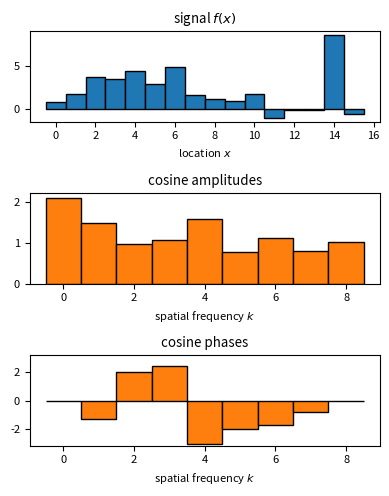
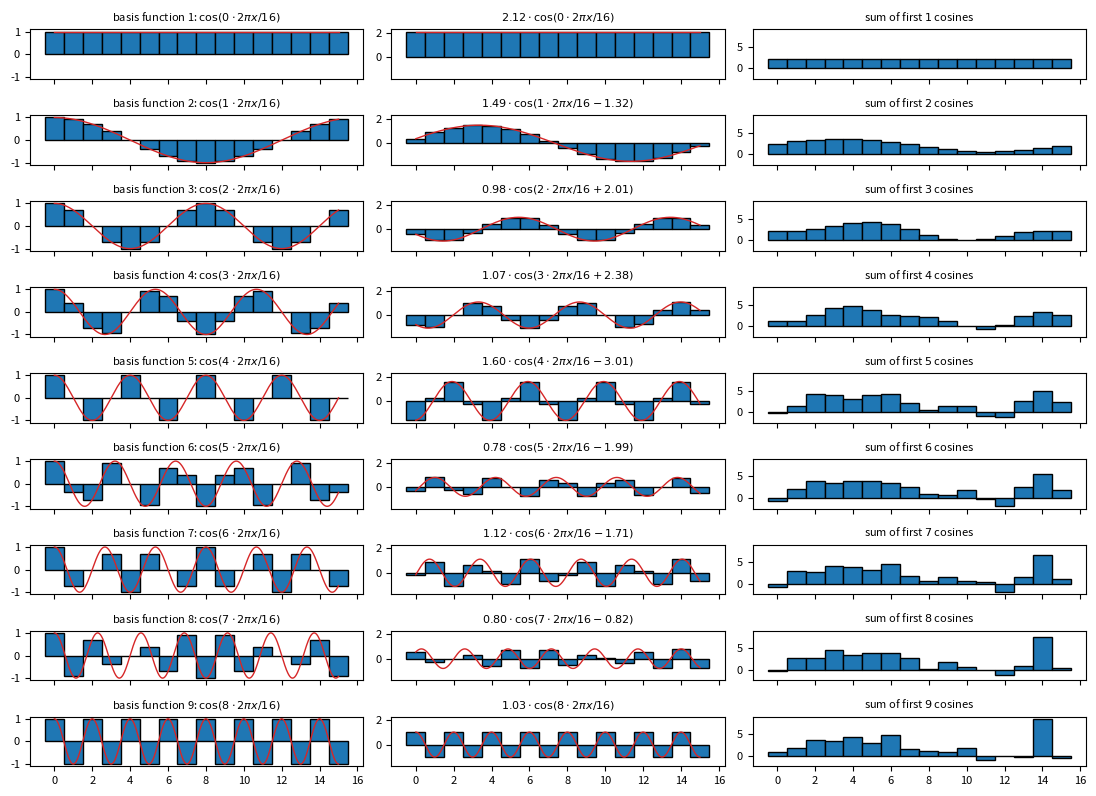
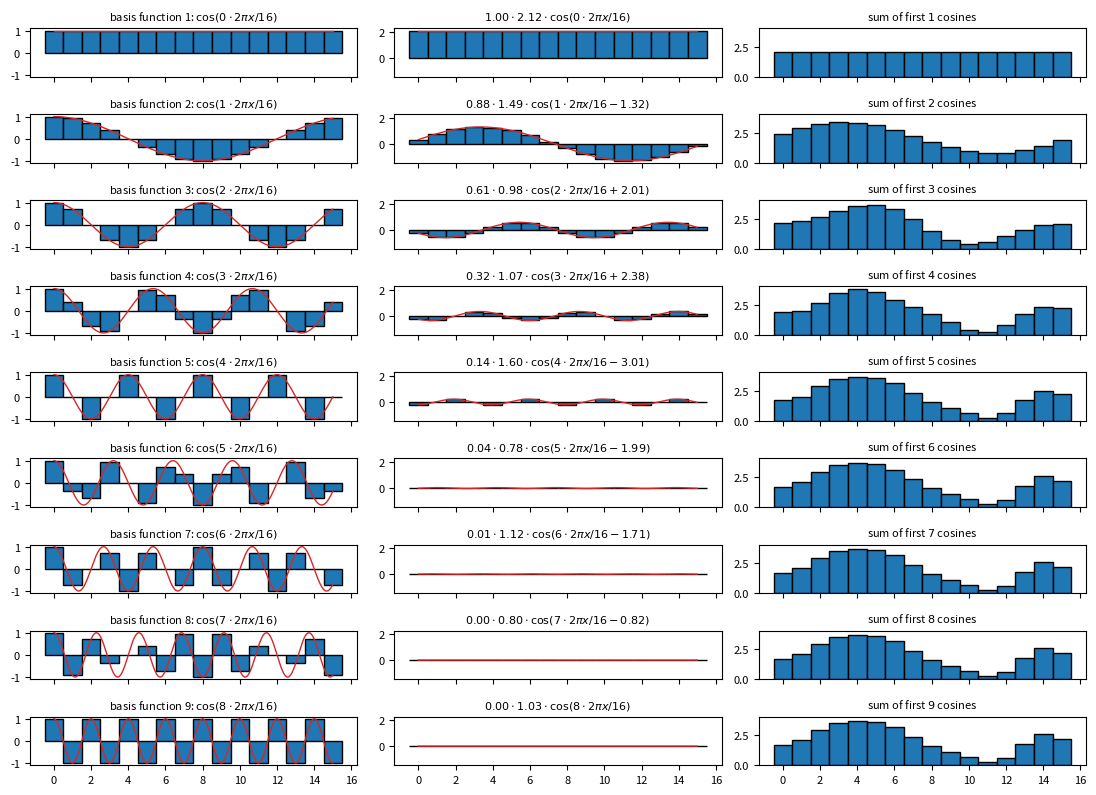
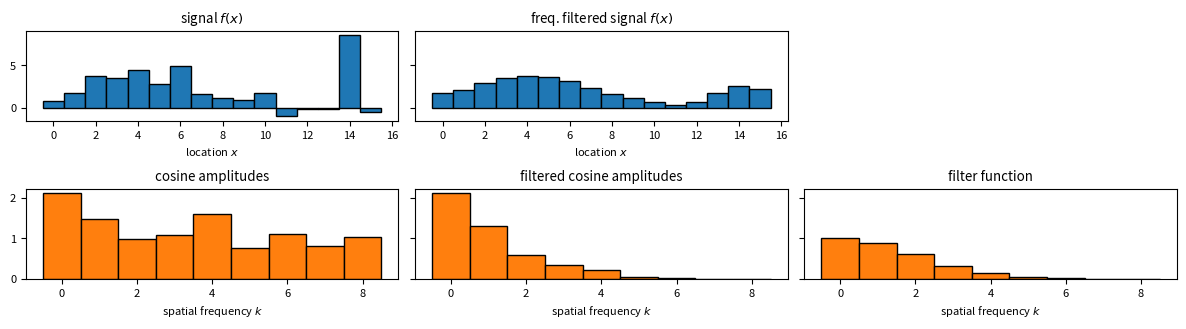

These figures' Python source, in order:
"""
1D Fourier transform demo
=========================

foo bar
"""

# %%
import numpy as np
import matplotlib.pyplot as plt

plt.rcParams["font.size"] = 8

# %%
np.random.seed(1)

n = 16
x = np.arange(n)
k = np.arange(n // 2 + 1)

# gauss filter
filt = np.exp(-(k**2) / (2 * 2**2))
# ramp filter
# filt = k / k.max()

f = np.zeros(n)
f[1] = 2
f[2:7] = 4
f[7] = 2
f[8:11] = 1
f[14] = 8

f += np.random.normal(0, 0.5, n)

# f = 2.5 * np.cos(6 * (2 * np.pi) * x / n) + 1
# f -= f.mean()

# f = np.exp(-((x - 8) ** 2) / (2 * 0.7**2))

# %%
F = np.fft.rfft(f, norm="forward")
F_amp = np.abs(F)
F_amp[1:-1] *= 2
F_phase = np.angle(F)
F_phase[F_amp < 1e-5] = 0

F_phase[0] = 0
F_phase[-1] = 0

# %%
fig, ax = plt.subplots(3, 1, figsize=(4, 5))
ax[0].bar(x, f, width=(x[1] - x[0]), edgecolor="k")
ax[1].bar(k, F_amp, width=(k[1] - k[0]), edgecolor="k", color=plt.cm.tab10(1))
ax[2].bar(k, F_phase, width=(k[1] - k[0]), edgecolor="k", color=plt.cm.tab10(1))
ax[2].set_ylim(-np.pi, np.pi)

ax[0].set_title("signal $f(x)$")
ax[1].set_title("cosine amplitudes")
ax[2].set_title("cosine phases")

ax[0].set_xlabel("location $x$")
ax[1].set_xlabel("spatial frequency $k$")
ax[2].set_xlabel("spatial frequency $k$")

fig.tight_layout()
fig.show()

# %%
fig2, ax2 = plt.subplots(n // 2 + 1, 3, figsize=(11, 8), sharex=True, sharey="col")

f_rec = np.zeros(n)

x2 = np.linspace(0, x[-1], 1000)

for i in k:
    tmp = F_amp[i] * np.cos(i * (2 * np.pi) * x / n + F_phase[i])
    f_rec += tmp

    tmp2 = F_amp[i] * np.cos(i * (2 * np.pi) * x2 / n + F_phase[i])

    ax2[i, 0].bar(
        x, np.cos(i * (2 * np.pi) * x / n), width=(x[1] - x[0]), edgecolor="k"
    )
    ax2[i, 0].plot(
        x2, np.cos(i * (2 * np.pi) * x2 / n), "-", lw=1, color=plt.cm.tab10(3)
    )

    ax2[i, 1].bar(x, tmp, width=(x[1] - x[0]), edgecolor="k")
    ax2[i, 1].plot(x2, tmp2, "-", lw=1, color=plt.cm.tab10(3))

    ax2[i, 2].bar(x, f_rec, width=(x[1] - x[0]), edgecolor="k")

    ax2[i, 0].set_title(
        f"basis function {i+1}: $\cos({i} \cdot 2\pi x / {n})$", fontsize="medium"
    )

    if i == 0 or i == n // 2:
        ax2[i, 1].set_title(
            f"${F_amp[i]:.2f} \cdot \cos({i} \cdot 2\pi x / {n})$",
            fontsize="medium",
        )
    else:
        ax2[i, 1].set_title(
            f"${F_amp[i]:.2f} \cdot \cos({i} \cdot 2\pi x / {n} {F_phase[i]:+.2f})$",
            fontsize="medium",
        )

    ax2[i, 2].set_title(f"sum of first ${i+1}$ cosines", fontsize="medium")

fig2.tight_layout()
fig2.show()

# %%

# fig3, ax3 = plt.subplots(n, 3, figsize=(11, 8), sharex=True, sharey="col")
#
# f_rec = np.zeros(n)
#
# for i in x:
#    tmp = np.zeros(n)
#    tmp[i] = 1
#    tmp2 = f[i] * tmp
#    f_rec += tmp2
#
#    ax3[i, 0].bar(x, tmp, width=(x[1] - x[0]), edgecolor="k")
#    ax3[i, 1].bar(x, tmp2, width=(x[1] - x[0]), edgecolor="k")
#    ax3[i, 2].bar(x, f_rec, width=(x[1] - x[0]), edgecolor="k")
#
#    ax3[i, 0].set_title(f"basis function {i+1}: $\Pi(x-{i})$", fontsize="medium")
#    ax3[i, 1].set_title(f"${f[i]:.2f} \cdot \Pi(x-{i})$", fontsize="medium")
#    ax3[i, 2].set_title(f"sum of first ${i+1}$ basis fct.", fontsize="medium")
#
# fig3.tight_layout()
# fig3.show()

# %%
fig4, ax4 = plt.subplots(n // 2 + 1, 3, figsize=(11, 8), sharex=True, sharey="col")

f_rec = np.zeros(n)

x2 = np.linspace(0, x[-1], 1000)

for i in k:
    tmp = filt[i] * F_amp[i] * np.cos(i * (2 * np.pi) * x / n + F_phase[i])
    f_rec += tmp

    tmp2 = filt[i] * F_amp[i] * np.cos(i * (2 * np.pi) * x2 / n + F_phase[i])

    ax4[i, 0].bar(
        x, np.cos(i * (2 * np.pi) * x / n), width=(x[1] - x[0]), edgecolor="k"
    )
    ax4[i, 0].plot(
        x2, np.cos(i * (2 * np.pi) * x2 / n), "-", lw=1, color=plt.cm.tab10(3)
    )

    ax4[i, 1].bar(x, tmp, width=(x[1] - x[0]), edgecolor="k")
    ax4[i, 1].plot(x2, tmp2, "-", lw=1, color=plt.cm.tab10(3))

    ax4[i, 2].bar(x, f_rec, width=(x[1] - x[0]), edgecolor="k")

    ax4[i, 0].set_title(
        f"basis function {i+1}: $\cos({i} \cdot 2\pi x / {n})$", fontsize="medium"
    )

    if i == 0 or i == n // 2:
        ax4[i, 1].set_title(
            f"${filt[i]:.2f} \cdot {F_amp[i]:.2f} \cdot \cos({i} \cdot 2\pi x / {n})$",
            fontsize="medium",
        )
    else:
        ax4[i, 1].set_title(
            f"${filt[i]:.2f} \cdot {F_amp[i]:.2f} \cdot \cos({i} \cdot 2\pi x / {n} {F_phase[i]:+.2f})$",
            fontsize="medium",
        )

    ax4[i, 2].set_title(f"sum of first ${i+1}$ cosines", fontsize="medium")

fig4.tight_layout()
fig4.show()

# %%
fig, ax = plt.subplots(2, 3, figsize=(12, 2 * 5 / 3), sharey="row")
ax[0, 0].bar(x, f, width=(x[1] - x[0]), edgecolor="k")
ax[1, 0].bar(k, F_amp, width=(k[1] - k[0]), edgecolor="k", color=plt.cm.tab10(1))

ax[0, 1].bar(x, f_rec, width=(x[1] - x[0]), edgecolor="k")
ax[1, 1].bar(k, filt * F_amp, width=(k[1] - k[0]), edgecolor="k", color=plt.cm.tab10(1))

ax[1, 2].bar(k, filt, width=(k[1] - k[0]), edgecolor="k", color=plt.cm.tab10(1))


ax[0, 0].set_title("signal $f(x)$")
ax[1, 0].set_title("cosine amplitudes")
ax[0, 1].set_title("freq. filtered signal $f(x)$")
ax[1, 1].set_title("filtered cosine amplitudes")
ax[1, 2].set_title("filter function")
for i in range(3):
    ax[0, i].set_xlabel("location $x$")
    ax[1, i].set_xlabel("spatial frequency $k$")

ax[0, 2].set_axis_off()

fig.tight_layout()
fig.show()
